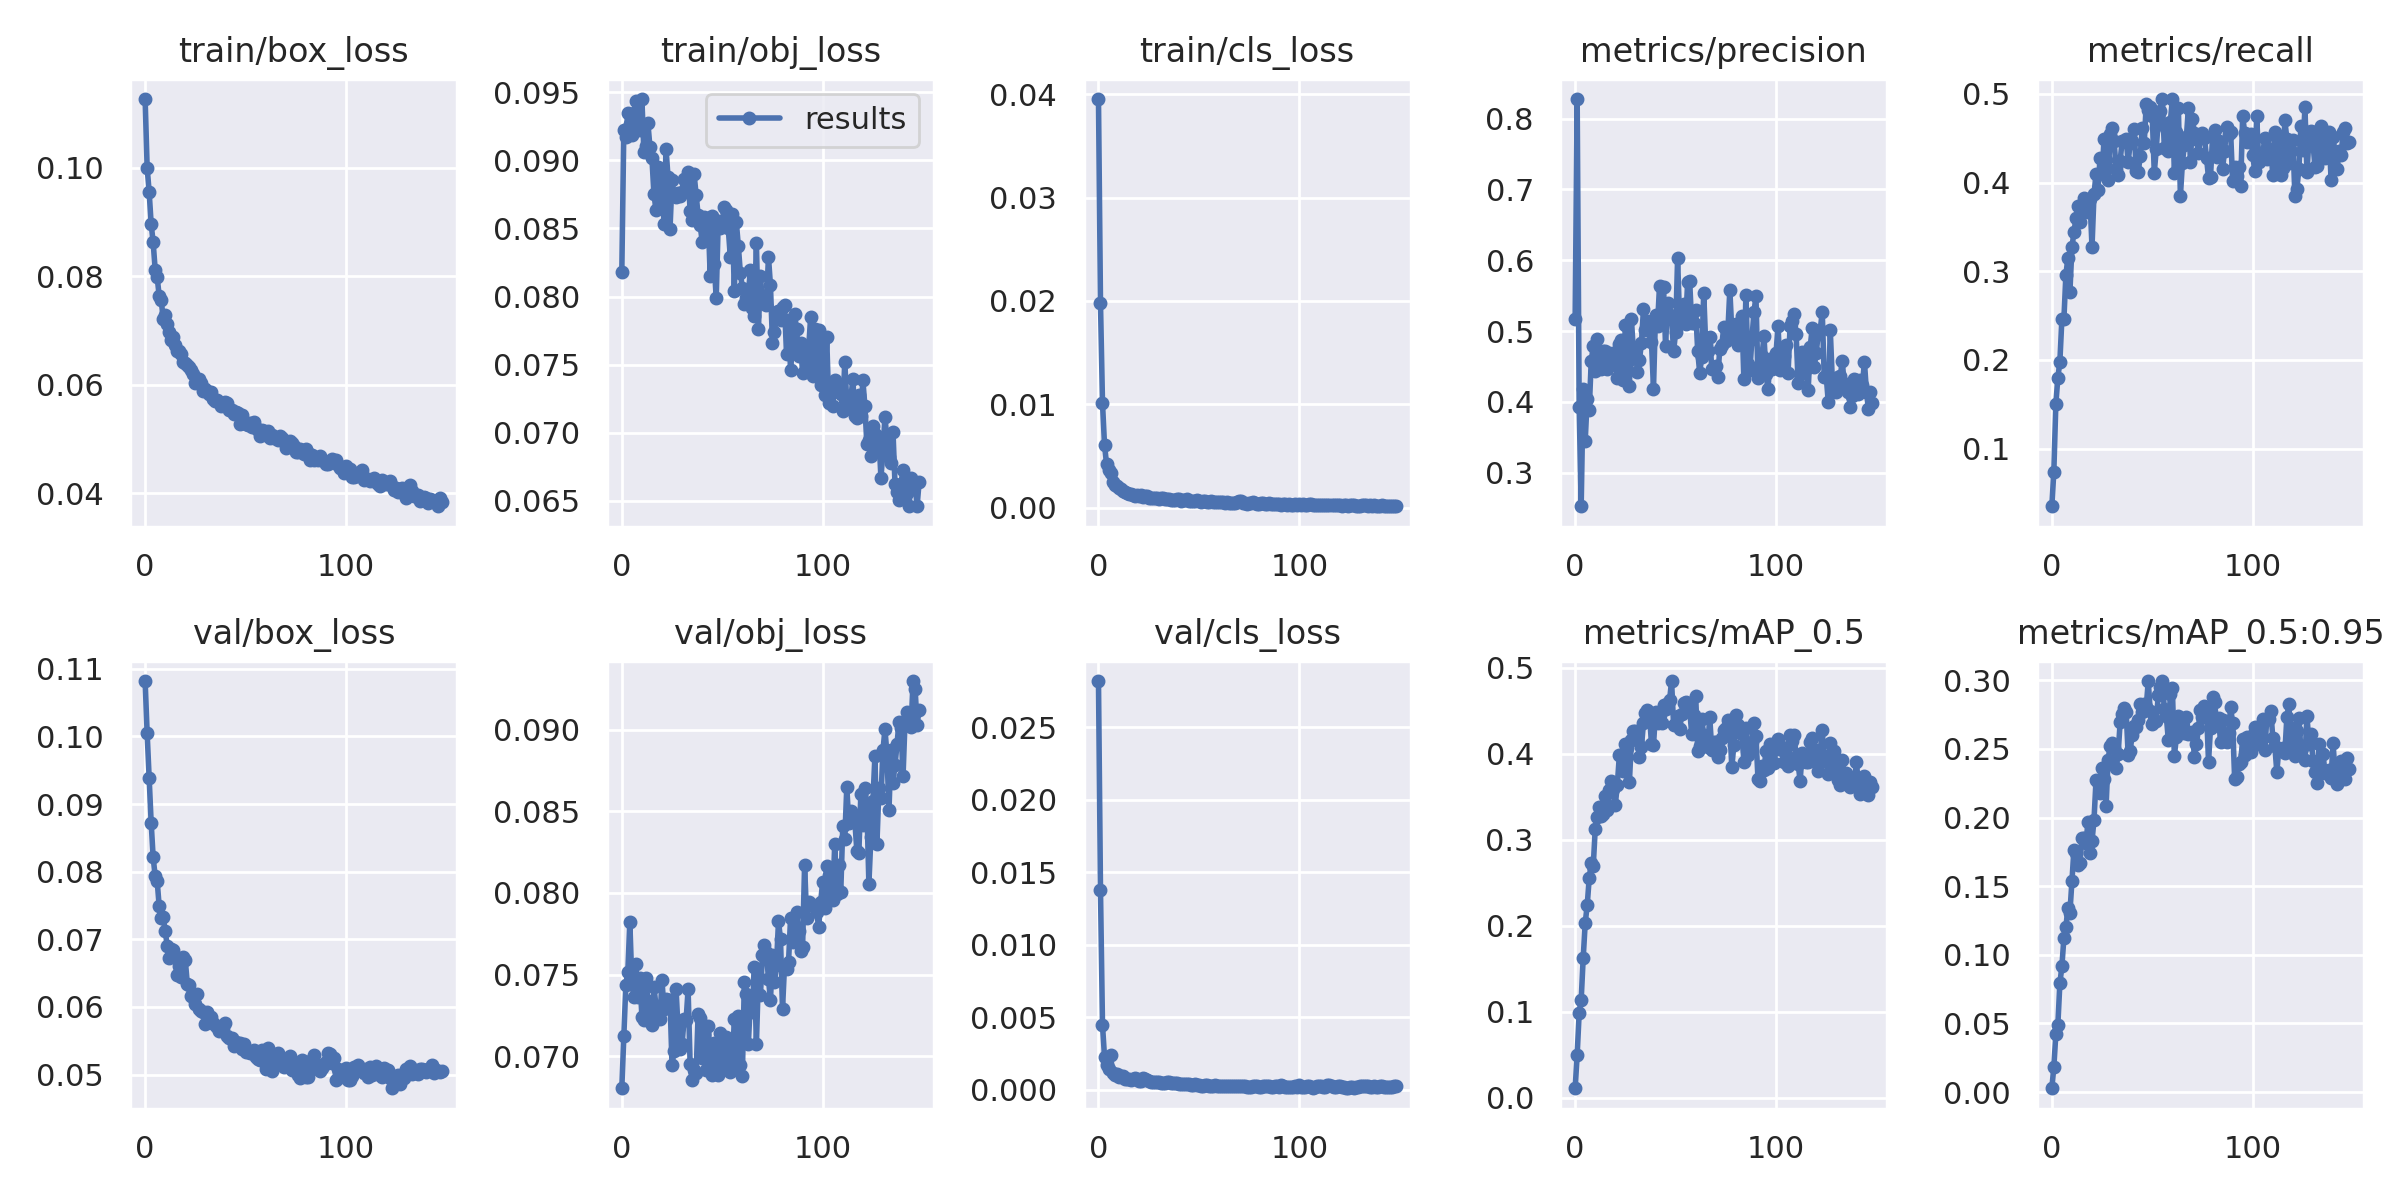

The data file committed next to this chart (first rows):
epoch, train/box_loss, train/obj_loss, train/cls_loss, metrics/precision, metrics/recall, metrics/mAP_0.5, metrics/mAP_0.5:0.95, val/box_loss, val/obj_loss, val/cls_loss, x/lr0, x/lr1, x/lr2
0, 0.1127, 0.0818, 0.03952, 0.5177, 0.03504, 0.011, 0.002789, 0.1082, 0.06804, 0.02819, 0.07025, 0.003305, 0.003305
1, 0.1, 0.0922, 0.01978, 0.8276, 0.07417, 0.04975, 0.01818, 0.1005, 0.07126, 0.01375, 0.04021, 0.006595, 0.006595
2, 0.09558, 0.09169, 0.01014, 0.3928, 0.1504, 0.09859, 0.04232, 0.09392, 0.07435, 0.00448, 0.01012, 0.00984, 0.00984
3, 0.08968, 0.0935, 0.006105, 0.2525, 0.1799, 0.1138, 0.04896, 0.08726, 0.07519, 0.002294, 0.009802, 0.009802, 0.009802
4, 0.08626, 0.09269, 0.004254, 0.4179, 0.198, 0.1622, 0.07913, 0.0821, 0.07821, 0.001734, 0.009802, 0.009802, 0.009802
5, 0.08125, 0.09184, 0.003646, 0.3446, 0.2458, 0.2028, 0.09156, 0.07935, 0.07454, 0.001441, 0.009736, 0.009736, 0.009736
6, 0.07985, 0.09351, 0.003372, 0.4044, 0.2456, 0.2238, 0.1122, 0.0786, 0.07364, 0.002408, 0.00967, 0.00967, 0.00967
7, 0.07637, 0.09436, 0.002503, 0.3888, 0.2959, 0.2551, 0.1202, 0.07487, 0.07567, 0.0012, 0.009604, 0.009604, 0.009604
8, 0.07564, 0.09274, 0.002204, 0.4572, 0.3153, 0.2727, 0.1339, 0.0732, 0.07365, 0.001034, 0.009538, 0.009538, 0.009538
9, 0.0722, 0.09222, 0.002083, 0.4783, 0.2766, 0.269, 0.1307, 0.07322, 0.07482, 0.001075, 0.009472, 0.009472, 0.009472
10, 0.07287, 0.09451, 0.001872, 0.4441, 0.3268, 0.3129, 0.154, 0.07123, 0.07243, 0.0009075, 0.009406, 0.009406, 0.009406
11, 0.07124, 0.09063, 0.001867, 0.488, 0.3438, 0.3264, 0.1764, 0.06905, 0.07221, 0.0009415, 0.00934, 0.00934, 0.00934
12, 0.06968, 0.09109, 0.001675, 0.4672, 0.3598, 0.3376, 0.1742, 0.06725, 0.07482, 0.0009415, 0.009274, 0.009274, 0.009274
13, 0.06823, 0.09273, 0.001569, 0.4465, 0.3731, 0.3269, 0.1651, 0.06854, 0.07338, 0.0007631, 0.009208, 0.009208, 0.009208
14, 0.06889, 0.091, 0.001462, 0.4714, 0.355, 0.3303, 0.167, 0.06836, 0.07259, 0.0007729, 0.009142, 0.009142, 0.009142
15, 0.0674, 0.09014, 0.001365, 0.4711, 0.3713, 0.351, 0.1849, 0.06735, 0.07191, 0.0007417, 0.009076, 0.009076, 0.009076
16, 0.0663, 0.08754, 0.001353, 0.4463, 0.382, 0.3347, 0.1854, 0.06477, 0.07425, 0.0006947, 0.00901, 0.00901, 0.00901
17, 0.0662, 0.08636, 0.001245, 0.4686, 0.3772, 0.3579, 0.1817, 0.06602, 0.07309, 0.0007368, 0.008944, 0.008944, 0.008944
18, 0.06562, 0.08952, 0.001121, 0.4543, 0.3669, 0.3684, 0.1968, 0.06442, 0.07293, 0.0008026, 0.008878, 0.008878, 0.008878
19, 0.06429, 0.08686, 0.001224, 0.4689, 0.3815, 0.3588, 0.174, 0.06736, 0.07229, 0.000748, 0.008812, 0.008812, 0.008812
20, 0.06398, 0.08932, 0.001131, 0.4687, 0.3272, 0.3406, 0.1826, 0.06687, 0.07464, 0.0006442, 0.008746, 0.008746, 0.008746
21, 0.06371, 0.0853, 0.001234, 0.4341, 0.3869, 0.364, 0.1986, 0.06342, 0.07291, 0.0006194, 0.00868, 0.00868, 0.00868
22, 0.06327, 0.09087, 0.001074, 0.482, 0.4096, 0.3978, 0.2271, 0.0633, 0.0735, 0.000833, 0.008614, 0.008614, 0.008614
23, 0.06282, 0.08881, 0.001161, 0.4875, 0.392, 0.3979, 0.226, 0.06165, 0.07342, 0.0007334, 0.008548, 0.008548, 0.008548
24, 0.06199, 0.08499, 0.001126, 0.431, 0.428, 0.3795, 0.2178, 0.06145, 0.07345, 0.0006747, 0.008482, 0.008482, 0.008482
25, 0.06045, 0.08854, 0.001001, 0.5087, 0.4093, 0.4112, 0.2363, 0.06041, 0.06944, 0.0006523, 0.008416, 0.008416, 0.008416
26, 0.06053, 0.08748, 0.0009681, 0.4547, 0.4492, 0.4066, 0.2284, 0.06196, 0.07034, 0.000578, 0.00835, 0.00835, 0.00835
27, 0.06116, 0.08728, 0.0009752, 0.422, 0.4255, 0.3668, 0.2081, 0.05973, 0.07413, 0.0005234, 0.008284, 0.008284, 0.008284
28, 0.06042, 0.08762, 0.0009794, 0.5173, 0.4025, 0.4153, 0.242, 0.0594, 0.07168, 0.0005713, 0.008218, 0.008218, 0.008218
29, 0.05894, 0.08737, 0.0009638, 0.4696, 0.4545, 0.4263, 0.2521, 0.05928, 0.07047, 0.0005209, 0.008152, 0.008152, 0.008152
30, 0.05919, 0.08767, 0.0008495, 0.4754, 0.4619, 0.4267, 0.2543, 0.05754, 0.07074, 0.0005804, 0.008086, 0.008086, 0.008086
31, 0.05885, 0.0886, 0.0009291, 0.4417, 0.4467, 0.4162, 0.2507, 0.05922, 0.07229, 0.0004754, 0.00802, 0.00802, 0.00802
32, 0.05829, 0.08834, 0.0009291, 0.4587, 0.4151, 0.3966, 0.236, 0.05784, 0.0722, 0.0004883, 0.007954, 0.007954, 0.007954
33, 0.05875, 0.08919, 0.0008805, 0.4833, 0.4084, 0.4077, 0.2461, 0.0585, 0.0741, 0.00048, 0.007888, 0.007888, 0.007888
34, 0.05745, 0.08631, 0.0008987, 0.5304, 0.4244, 0.4354, 0.2693, 0.05769, 0.06955, 0.0005773, 0.007822, 0.007822, 0.007822
35, 0.05708, 0.0856, 0.0008145, 0.5011, 0.4466, 0.4477, 0.2758, 0.05727, 0.06853, 0.0005766, 0.007756, 0.007756, 0.007756
36, 0.05715, 0.08897, 0.0007567, 0.5145, 0.4467, 0.4511, 0.2797, 0.0571, 0.06916, 0.0004914, 0.00769, 0.00769, 0.00769
37, 0.05679, 0.08747, 0.0007823, 0.5044, 0.4487, 0.4459, 0.277, 0.05651, 0.06897, 0.0004645, 0.007624, 0.007624, 0.007624
38, 0.05603, 0.08597, 0.0007116, 0.4847, 0.4232, 0.4108, 0.2457, 0.05686, 0.07259, 0.0004527, 0.007558, 0.007558, 0.007558
39, 0.05656, 0.08527, 0.0008903, 0.4186, 0.4445, 0.4094, 0.2486, 0.05686, 0.07232, 0.0004506, 0.007492, 0.007492, 0.007492
40, 0.05691, 0.08404, 0.0008164, 0.5229, 0.4471, 0.4485, 0.2605, 0.05756, 0.06989, 0.0004334, 0.007426, 0.007426, 0.007426
41, 0.05663, 0.08586, 0.0006663, 0.5076, 0.4602, 0.4353, 0.2669, 0.05569, 0.07137, 0.00039, 0.00736, 0.00736, 0.00736
42, 0.05545, 0.0844, 0.0007429, 0.5642, 0.4127, 0.4445, 0.2661, 0.05541, 0.06914, 0.0004395, 0.007294, 0.007294, 0.007294
43, 0.0554, 0.08579, 0.0007151, 0.519, 0.4117, 0.435, 0.2709, 0.05535, 0.07185, 0.0004008, 0.007228, 0.007228, 0.007228
44, 0.05464, 0.0815, 0.0008254, 0.5616, 0.4295, 0.4568, 0.2826, 0.05427, 0.07006, 0.0003997, 0.007162, 0.007162, 0.007162
45, 0.05501, 0.08593, 0.0006586, 0.4795, 0.4612, 0.452, 0.2765, 0.05476, 0.06885, 0.0004201, 0.007096, 0.007096, 0.007096
46, 0.0548, 0.0824, 0.0007091, 0.5392, 0.4447, 0.4588, 0.283, 0.05443, 0.07078, 0.0003763, 0.00703, 0.00703, 0.00703
47, 0.05289, 0.07987, 0.0006655, 0.523, 0.4885, 0.4621, 0.2807, 0.05468, 0.06912, 0.0003531, 0.006964, 0.006964, 0.006964
48, 0.05447, 0.08553, 0.0006687, 0.5196, 0.482, 0.4843, 0.2993, 0.05372, 0.06885, 0.0003836, 0.006898, 0.006898, 0.006898
49, 0.05297, 0.08506, 0.0007811, 0.4711, 0.4847, 0.4335, 0.2774, 0.05458, 0.0714, 0.0003732, 0.006832, 0.006832, 0.006832
50, 0.05285, 0.08531, 0.0006317, 0.4981, 0.4748, 0.4349, 0.2679, 0.05337, 0.06979, 0.0003359, 0.006766, 0.006766, 0.006766
51, 0.0526, 0.08659, 0.0005449, 0.6026, 0.411, 0.4441, 0.2708, 0.05346, 0.06934, 0.0002867, 0.0067, 0.0067, 0.0067
52, 0.0529, 0.08633, 0.0006166, 0.5141, 0.4381, 0.4283, 0.2706, 0.05316, 0.07118, 0.0002908, 0.006634, 0.006634, 0.006634
53, 0.05231, 0.08501, 0.0006573, 0.5253, 0.471, 0.4458, 0.2892, 0.05319, 0.07079, 0.0003588, 0.006568, 0.006568, 0.006568
54, 0.05315, 0.08293, 0.0006063, 0.5382, 0.4804, 0.4588, 0.295, 0.05368, 0.06905, 0.0003088, 0.006502, 0.006502, 0.006502
55, 0.05205, 0.08607, 0.0005811, 0.5102, 0.4942, 0.4601, 0.2995, 0.05256, 0.06914, 0.0003076, 0.006436, 0.006436, 0.006436
56, 0.05178, 0.08039, 0.000647, 0.5692, 0.4393, 0.4535, 0.2792, 0.05228, 0.07231, 0.0002983, 0.00637, 0.00637, 0.00637
57, 0.0506, 0.08547, 0.0005923, 0.5708, 0.4618, 0.4521, 0.2737, 0.05219, 0.07007, 0.0002989, 0.006304, 0.006304, 0.006304
58, 0.05171, 0.08374, 0.0006122, 0.5112, 0.4351, 0.4228, 0.2564, 0.05367, 0.07245, 0.0003131, 0.006238, 0.006238, 0.006238
59, 0.05151, 0.08176, 0.0005966, 0.5108, 0.4688, 0.4446, 0.29, 0.05225, 0.06943, 0.000278, 0.006172, 0.006172, 0.006172
... 89 more rows
